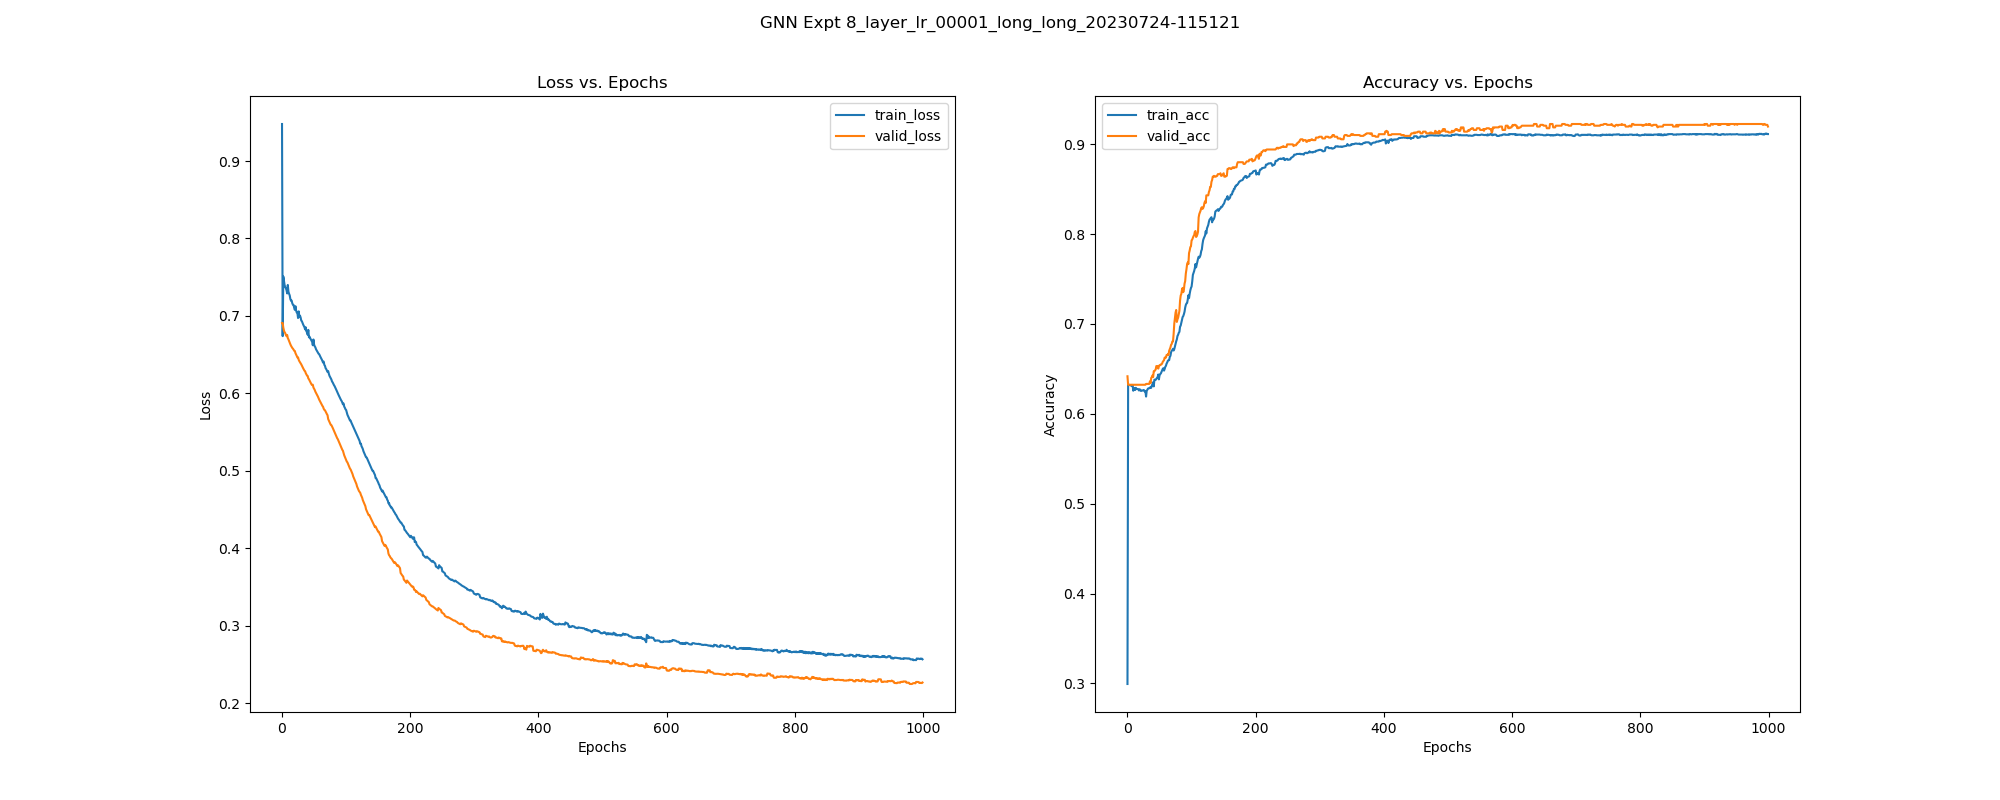

Data behind this chart, as committed beside it:
, epoch, train_loss, train_acc, train_pre, train_rec, train_f1, train_auc, train_mcc, valid_loss, valid_acc, valid_pre, valid_rec, valid_f1, valid_auc, valid_mcc, test_acc, test_pre, test_rec, test_f1, test_auc, test_mcc, test_pr-auc, train_pr-auc
0, 0.0, 0.9478, 0.2994, 0.3213, 0.813, 0.4605, 0.4099, -0.3548, 0.6908, 0.6418, 0.5245, 0.2751, 0.3609, 0.5727, 0.159, 0.5963, 0.4095, 0.2183, 0.2848, 0.4892, 0.04231, 0.3604, 0.2998
1, 1.0, 0.674, 0.6327, 0.5278, 0.01393, 0.02714, 0.4043, 0.03284, 0.691, 0.6323, 0.0, 0.0, 0.0, 0.495, 0.0, 0.6318, 0.0, 0.0, 0.0, 0.4589, 0.0, 0.3595, 0.3011
2, 2.0, 0.7509, 0.6321, 0.0, 0.0, 0.0, 0.1219, 0.0, 0.685, 0.6323, 0.0, 0.0, 0.0, 0.5309, 0.0, 0.6318, 0.0, 0.0, 0.0, 0.4837, 0.0, 0.3696, 0.2235
3, 3.0, 0.745, 0.6321, 0.0, 0.0, 0.0, 0.1306, 0.0, 0.6811, 0.6323, 0.0, 0.0, 0.0, 0.5576, 0.0, 0.6318, 0.0, 0.0, 0.0, 0.5002, 0.0, 0.3777, 0.2252
4, 4.0, 0.74, 0.6319, 0.0, 0.0, 0.0, 0.1412, -0.01253, 0.679, 0.6323, 0.0, 0.0, 0.0, 0.572, 0.0, 0.6318, 0.0, 0.0, 0.0, 0.511, 0.0, 0.3829, 0.2271
5, 5.0, 0.7371, 0.6316, 0.0, 0.0, 0.0, 0.1483, -0.01772, 0.6778, 0.6323, 0.0, 0.0, 0.0, 0.5798, 0.0, 0.6318, 0.0, 0.0, 0.0, 0.5169, 0.0, 0.3855, 0.2283
6, 6.0, 0.7358, 0.6321, 0.0, 0.0, 0.0, 0.1485, 0.0, 0.6756, 0.6323, 0.0, 0.0, 0.0, 0.5869, 0.0, 0.6318, 0.0, 0.0, 0.0, 0.5198, 0.0, 0.3865, 0.2282
7, 7.0, 0.7333, 0.6308, 0.0, 0.0, 0.0, 0.1586, -0.02803, 0.6739, 0.6323, 0.0, 0.0, 0.0, 0.5941, 0.0, 0.6318, 0.0, 0.0, 0.0, 0.5228, 0.0, 0.3878, 0.2301
8, 8.0, 0.7291, 0.6321, 0.0, 0.0, 0.0, 0.1759, 0.0, 0.6755, 0.6323, 0.0, 0.0, 0.0, 0.5976, 0.0, 0.6318, 0.0, 0.0, 0.0, 0.5275, 0.0, 0.3897, 0.2334
9, 9.0, 0.74, 0.6257, 0.0, 0.0, 0.0, 0.1486, -0.06157, 0.6715, 0.6323, 0.0, 0.0, 0.0, 0.6072, 0.0, 0.6318, 0.0, 0.0, 0.0, 0.5315, 0.0, 0.3909, 0.2281
10, 10.0, 0.7314, 0.6284, 0.0, 0.0, 0.0, 0.1666, -0.04696, 0.6698, 0.6323, 0.0, 0.0, 0.0, 0.6116, 0.0, 0.6318, 0.0, 0.0, 0.0, 0.5337, 0.0, 0.3917, 0.2314
11, 11.0, 0.7286, 0.6286, 0.0, 0.0, 0.0, 0.1723, -0.04525, 0.6676, 0.6323, 0.0, 0.0, 0.0, 0.6169, 0.0, 0.6318, 0.0, 0.0, 0.0, 0.5376, 0.0, 0.3929, 0.2324
12, 12.0, 0.7265, 0.6265, 0.0, 0.0, 0.0, 0.1797, -0.05757, 0.6654, 0.6323, 0.0, 0.0, 0.0, 0.622, 0.0, 0.6318, 0.0, 0.0, 0.0, 0.542, 0.0, 0.3945, 0.2338
13, 13.0, 0.7218, 0.6289, 0.0, 0.0, 0.0, 0.1895, -0.04347, 0.6634, 0.6323, 0.0, 0.0, 0.0, 0.6275, 0.0, 0.6318, 0.0, 0.0, 0.0, 0.5461, 0.0, 0.396, 0.2356
14, 14.0, 0.7198, 0.6281, 0.0, 0.0, 0.0, 0.2003, -0.04862, 0.6616, 0.6323, 0.0, 0.0, 0.0, 0.6311, 0.0, 0.6318, 0.0, 0.0, 0.0, 0.5511, 0.0, 0.3978, 0.2379
15, 15.0, 0.7199, 0.6276, 0.0, 0.0, 0.0, 0.1986, -0.05177, 0.6602, 0.6323, 0.0, 0.0, 0.0, 0.6415, 0.0, 0.6318, 0.0, 0.0, 0.0, 0.5649, 0.0, 0.4131, 0.2374
16, 16.0, 0.7164, 0.6276, 0.0, 0.0, 0.0, 0.2112, -0.05177, 0.6587, 0.6323, 0.0, 0.0, 0.0, 0.6351, 0.0, 0.6318, 0.0, 0.0, 0.0, 0.5548, 0.0, 0.3989, 0.2401
17, 17.0, 0.7145, 0.6273, 0.05, 0.0007331, 0.001445, 0.2194, -0.04854, 0.6578, 0.6323, 0.0, 0.0, 0.0, 0.635, 0.0, 0.6318, 0.0, 0.0, 0.0, 0.5572, 0.0, 0.4, 0.2418
18, 18.0, 0.7142, 0.6259, 0.07407, 0.001466, 0.002876, 0.2245, -0.05218, 0.6565, 0.6323, 0.0, 0.0, 0.0, 0.6359, 0.0, 0.6318, 0.0, 0.0, 0.0, 0.5601, 0.0, 0.4012, 0.2429
19, 19.0, 0.7104, 0.6273, 0.09091, 0.001466, 0.002886, 0.2373, -0.04437, 0.655, 0.6323, 0.0, 0.0, 0.0, 0.6378, 0.0, 0.6318, 0.0, 0.0, 0.0, 0.5616, 0.0, 0.4018, 0.2458
20, 20.0, 0.7078, 0.6268, 0.1154, 0.002199, 0.004317, 0.2525, -0.044, 0.6547, 0.6323, 0.0, 0.0, 0.0, 0.638, 0.0, 0.6318, 0.0, 0.0, 0.0, 0.5619, 0.0, 0.4019, 0.2495
21, 21.0, 0.7126, 0.6254, 0.09677, 0.002199, 0.004301, 0.2339, -0.05162, 0.6519, 0.6323, 0.0, 0.0, 0.0, 0.6413, 0.0, 0.6318, 0.0, 0.0, 0.0, 0.5644, 0.0, 0.4031, 0.2452
22, 22.0, 0.707, 0.6257, 0.125, 0.002933, 0.005731, 0.2562, -0.04699, 0.6503, 0.6323, 0.0, 0.0, 0.0, 0.6427, 0.0, 0.6318, 0.0, 0.0, 0.0, 0.5688, 0.0, 0.4046, 0.2508
23, 23.0, 0.7044, 0.6259, 0.1515, 0.003666, 0.007158, 0.2699, -0.04251, 0.6483, 0.6323, 0.0, 0.0, 0.0, 0.644, 0.0, 0.6318, 0.0, 0.0, 0.0, 0.5699, 0.0, 0.4051, 0.2546
24, 24.0, 0.7037, 0.6259, 0.1515, 0.003666, 0.007158, 0.274, -0.04251, 0.6464, 0.6323, 0.0, 0.0, 0.0, 0.6456, 0.0, 0.6318, 0.0, 0.0, 0.0, 0.5715, 0.0, 0.4058, 0.2563
25, 25.0, 0.6973, 0.6265, 0.2, 0.005132, 0.01001, 0.3103, -0.03398, 0.6465, 0.6323, 0.0, 0.0, 0.0, 0.6451, 0.0, 0.6318, 0.0, 0.0, 0.0, 0.5717, 0.0, 0.4059, 0.2677
26, 26.0, 0.7059, 0.6262, 0.1944, 0.005132, 0.01, 0.2705, -0.03561, 0.6434, 0.6323, 0.0, 0.0, 0.0, 0.6481, 0.0, 0.6318, 0.0, 0.0, 0.0, 0.5734, 0.0, 0.4066, 0.2558
27, 27.0, 0.6988, 0.6249, 0.2353, 0.008798, 0.01696, 0.303, -0.03246, 0.6416, 0.6323, 0.0, 0.0, 0.0, 0.6489, 0.0, 0.6318, 0.0, 0.0, 0.0, 0.5754, 0.0, 0.4115, 0.2667
28, 28.0, 0.7004, 0.6249, 0.2632, 0.011, 0.02111, 0.2973, -0.02713, 0.6404, 0.6323, 0.0, 0.0, 0.0, 0.6496, 0.0, 0.6318, 0.0, 0.0, 0.0, 0.5772, 0.0, 0.4161, 0.2656
29, 29.0, 0.698, 0.6192, 0.2447, 0.01686, 0.03155, 0.3101, -0.04119, 0.6389, 0.6333, 1.0, 0.002571, 0.005128, 0.6502, 0.04034, 0.6318, 0.0, 0.0, 0.0, 0.5775, 0.0, 0.4163, 0.2709
30, 30.0, 0.6941, 0.6257, 0.2931, 0.01246, 0.02391, 0.3285, -0.01954, 0.6375, 0.6333, 1.0, 0.002571, 0.005128, 0.6514, 0.04034, 0.6318, 0.0, 0.0, 0.0, 0.5781, 0.0, 0.4166, 0.2774
31, 31.0, 0.6931, 0.6268, 0.3438, 0.01613, 0.03081, 0.3354, -0.006624, 0.6358, 0.6333, 1.0, 0.002571, 0.005128, 0.6567, 0.04034, 0.6336, 1.0, 0.005076, 0.0101, 0.5807, 0.05668, 0.4216, 0.2817
32, 32.0, 0.6909, 0.6281, 0.3881, 0.01906, 0.03634, 0.3481, 0.005684, 0.634, 0.6333, 1.0, 0.002571, 0.005128, 0.6572, 0.04034, 0.6336, 1.0, 0.005076, 0.0101, 0.5816, 0.05668, 0.4258, 0.2883
33, 33.0, 0.6889, 0.6284, 0.4054, 0.02199, 0.04172, 0.3597, 0.01111, 0.6324, 0.6333, 1.0, 0.002571, 0.005128, 0.6599, 0.04034, 0.6355, 1.0, 0.01015, 0.0201, 0.5858, 0.08024, 0.4351, 0.2952
34, 34.0, 0.687, 0.6284, 0.4103, 0.02346, 0.04438, 0.3726, 0.01289, 0.6309, 0.6333, 1.0, 0.002571, 0.005128, 0.6626, 0.04034, 0.6355, 1.0, 0.01015, 0.0201, 0.5866, 0.08024, 0.4355, 0.3035
35, 35.0, 0.6855, 0.6292, 0.4321, 0.02566, 0.04844, 0.3812, 0.01991, 0.6293, 0.6361, 1.0, 0.01028, 0.02036, 0.6639, 0.08079, 0.6355, 1.0, 0.01015, 0.0201, 0.5872, 0.08024, 0.4357, 0.3094
36, 36.0, 0.6827, 0.6297, 0.4458, 0.02713, 0.05114, 0.3958, 0.02445, 0.6287, 0.6342, 1.0, 0.005141, 0.01023, 0.6639, 0.05707, 0.6355, 1.0, 0.01015, 0.0201, 0.5873, 0.08024, 0.4357, 0.3176
37, 37.0, 0.6853, 0.6289, 0.4333, 0.02859, 0.05365, 0.3836, 0.02142, 0.6262, 0.6399, 1.0, 0.02057, 0.0403, 0.6701, 0.1145, 0.6393, 1.0, 0.0203, 0.0398, 0.5964, 0.1137, 0.4508, 0.3127
38, 38.0, 0.6802, 0.6313, 0.4848, 0.03519, 0.06562, 0.4133, 0.04018, 0.6246, 0.6408, 1.0, 0.02314, 0.04523, 0.6726, 0.1215, 0.6393, 1.0, 0.0203, 0.0398, 0.5987, 0.1137, 0.4554, 0.3323
39, 39.0, 0.6788, 0.6332, 0.5189, 0.04032, 0.07483, 0.4211, 0.05372, 0.623, 0.6427, 1.0, 0.02828, 0.055, 0.674, 0.1344, 0.6411, 1.0, 0.02538, 0.0495, 0.6043, 0.1272, 0.4686, 0.3386
40, 40.0, 0.6757, 0.6351, 0.5487, 0.04545, 0.08395, 0.4357, 0.06648, 0.6226, 0.6408, 1.0, 0.02314, 0.04523, 0.6728, 0.1215, 0.6393, 1.0, 0.0203, 0.0398, 0.6005, 0.1137, 0.4598, 0.3477
41, 41.0, 0.682, 0.6305, 0.4779, 0.04765, 0.08667, 0.4084, 0.04455, 0.6194, 0.6474, 1.0, 0.04113, 0.07901, 0.6795, 0.1625, 0.6411, 1.0, 0.02538, 0.0495, 0.6071, 0.1272, 0.4733, 0.3344
42, 42.0, 0.6724, 0.6381, 0.5833, 0.05645, 0.1029, 0.4564, 0.08585, 0.6183, 0.6474, 1.0, 0.04113, 0.07901, 0.6807, 0.1625, 0.6411, 1.0, 0.02538, 0.0495, 0.6066, 0.1272, 0.4731, 0.3659
43, 43.0, 0.6732, 0.6375, 0.5758, 0.05572, 0.1016, 0.4524, 0.08283, 0.6165, 0.6484, 1.0, 0.0437, 0.08374, 0.6885, 0.1676, 0.643, 1.0, 0.03046, 0.05911, 0.6072, 0.1395, 0.4734, 0.3641
44, 44.0, 0.6712, 0.6378, 0.5766, 0.05792, 0.1053, 0.4631, 0.08481, 0.6149, 0.6493, 1.0, 0.04627, 0.08845, 0.6907, 0.1725, 0.6467, 1.0, 0.04061, 0.07805, 0.6094, 0.1614, 0.4778, 0.3729
45, 45.0, 0.6697, 0.6389, 0.5828, 0.06452, 0.1162, 0.4727, 0.09183, 0.6133, 0.6531, 1.0, 0.05656, 0.1071, 0.6953, 0.1911, 0.6467, 1.0, 0.04061, 0.07805, 0.616, 0.1614, 0.4923, 0.3814
46, 46.0, 0.6679, 0.64, 0.5924, 0.06818, 0.1223, 0.4837, 0.09789, 0.6117, 0.6531, 1.0, 0.05656, 0.1071, 0.7013, 0.1911, 0.6486, 1.0, 0.04569, 0.08738, 0.6208, 0.1713, 0.503, 0.3911
47, 47.0, 0.6665, 0.6408, 0.5976, 0.07185, 0.1283, 0.4925, 0.1025, 0.6108, 0.6531, 1.0, 0.05656, 0.1071, 0.7013, 0.1911, 0.6486, 1.0, 0.04569, 0.08738, 0.6246, 0.1713, 0.5112, 0.3997
48, 48.0, 0.6622, 0.6437, 0.6352, 0.07405, 0.1326, 0.5116, 0.1174, 0.6112, 0.6503, 1.0, 0.04884, 0.09314, 0.6917, 0.1773, 0.6467, 1.0, 0.04061, 0.07805, 0.617, 0.1614, 0.4947, 0.4152
49, 49.0, 0.6696, 0.6383, 0.5706, 0.06818, 0.1218, 0.4752, 0.09013, 0.6076, 0.6531, 1.0, 0.05656, 0.1071, 0.7094, 0.1911, 0.6523, 1.0, 0.05584, 0.1058, 0.6305, 0.1898, 0.5233, 0.3896
50, 50.0, 0.6631, 0.6427, 0.6054, 0.08211, 0.1446, 0.5128, 0.1129, 0.6061, 0.6541, 1.0, 0.05913, 0.1117, 0.7186, 0.1955, 0.6523, 1.0, 0.05584, 0.1058, 0.6309, 0.1898, 0.5235, 0.4206
51, 51.0, 0.6608, 0.6443, 0.6203, 0.08504, 0.1496, 0.5243, 0.1207, 0.6045, 0.6541, 1.0, 0.05913, 0.1117, 0.723, 0.1955, 0.6542, 1.0, 0.06091, 0.1148, 0.6329, 0.1984, 0.5276, 0.4313
52, 52.0, 0.6595, 0.6448, 0.623, 0.08724, 0.1531, 0.5328, 0.1233, 0.6023, 0.655, 1.0, 0.0617, 0.1162, 0.7275, 0.1998, 0.6561, 1.0, 0.06599, 0.1238, 0.6391, 0.2067, 0.5397, 0.4406
53, 53.0, 0.657, 0.6464, 0.6359, 0.09091, 0.1591, 0.5498, 0.131, 0.6007, 0.655, 1.0, 0.0617, 0.1162, 0.7334, 0.1998, 0.6561, 1.0, 0.06599, 0.1238, 0.6428, 0.2067, 0.5474, 0.4587
54, 54.0, 0.6555, 0.6483, 0.6485, 0.09604, 0.1673, 0.558, 0.1397, 0.5991, 0.656, 1.0, 0.06427, 0.1208, 0.7332, 0.204, 0.6561, 1.0, 0.06599, 0.1238, 0.6384, 0.2067, 0.5328, 0.4674
55, 55.0, 0.6539, 0.6499, 0.6587, 0.1004, 0.1743, 0.5666, 0.147, 0.5975, 0.6578, 1.0, 0.06941, 0.1298, 0.7522, 0.2122, 0.6561, 1.0, 0.06599, 0.1238, 0.6522, 0.2067, 0.5662, 0.4765
56, 56.0, 0.6522, 0.6508, 0.6605, 0.1041, 0.1799, 0.5739, 0.1505, 0.5959, 0.6588, 1.0, 0.07198, 0.1343, 0.762, 0.2162, 0.6561, 1.0, 0.06599, 0.1238, 0.6594, 0.2067, 0.5807, 0.4838
57, 57.0, 0.6512, 0.6481, 0.6425, 0.09751, 0.1693, 0.5801, 0.1385, 0.5937, 0.6597, 1.0, 0.07455, 0.1388, 0.7759, 0.2202, 0.6561, 1.0, 0.06599, 0.1238, 0.6655, 0.2067, 0.5928, 0.4868
58, 58.0, 0.6506, 0.6499, 0.6473, 0.1063, 0.1826, 0.5873, 0.147, 0.5919, 0.6626, 1.0, 0.08226, 0.152, 0.7825, 0.2316, 0.6579, 1.0, 0.07107, 0.1327, 0.6755, 0.2147, 0.6121, 0.4966
59, 59.0, 0.6486, 0.6524, 0.6556, 0.1158, 0.1969, 0.5993, 0.1573, 0.5903, 0.6626, 1.0, 0.08226, 0.152, 0.7952, 0.2316, 0.6579, 1.0, 0.07107, 0.1327, 0.6792, 0.2147, 0.6189, 0.5087
... 940 more rows
